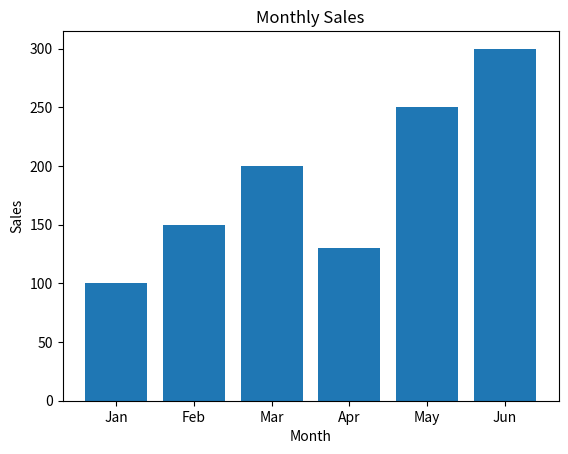
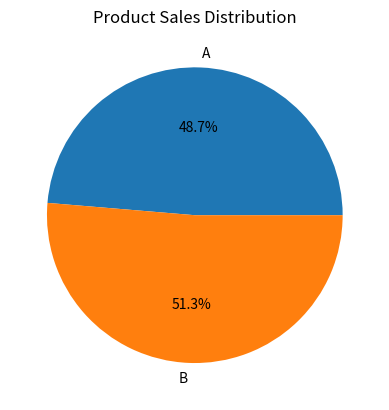

The matplotlib source for these figures, in order:
# Sales Data Analysis Project

import pandas as pd
import matplotlib.pyplot as plt

# Step 1: Create Dataset
data = {
    'Month': ['Jan', 'Feb', 'Mar', 'Apr', 'May', 'Jun'],
    'Product': ['A', 'B', 'A', 'B', 'A', 'B'],
    'Sales': [100, 150, 200, 130, 250, 300],
    'Revenue': [1000, 1500, 2000, 1300, 2500, 3000]
}

df = pd.DataFrame(data)

# Step 2: Basic Info
print("Dataset:\n", df)
print("\nSummary:\n", df.describe())

# Step 3: Total Revenue
total_revenue = df['Revenue'].sum()
print("\nTotal Revenue:", total_revenue)

# Step 4: Best Month
best_month = df.loc[df['Sales'].idxmax()]
print("\nBest Month:\n", best_month)

# Step 5: Product-wise Sales
product_sales = df.groupby('Product')['Sales'].sum()
print("\nProduct Sales:\n", product_sales)

# Step 6: Visualization

# Bar Chart - Sales per Month
plt.figure()
plt.bar(df['Month'], df['Sales'])
plt.title("Monthly Sales")
plt.xlabel("Month")
plt.ylabel("Sales")
plt.show()

# Pie Chart - Product Distribution
plt.figure()
plt.pie(product_sales, labels=product_sales.index, autopct='%1.1f%%')
plt.title("Product Sales Distribution")
plt.show()
